Image classification data set "daun_dataset" (Fadhil2000/daun_dataset on GitHub). Class labels (2): daun jambubiji, daun seledri.

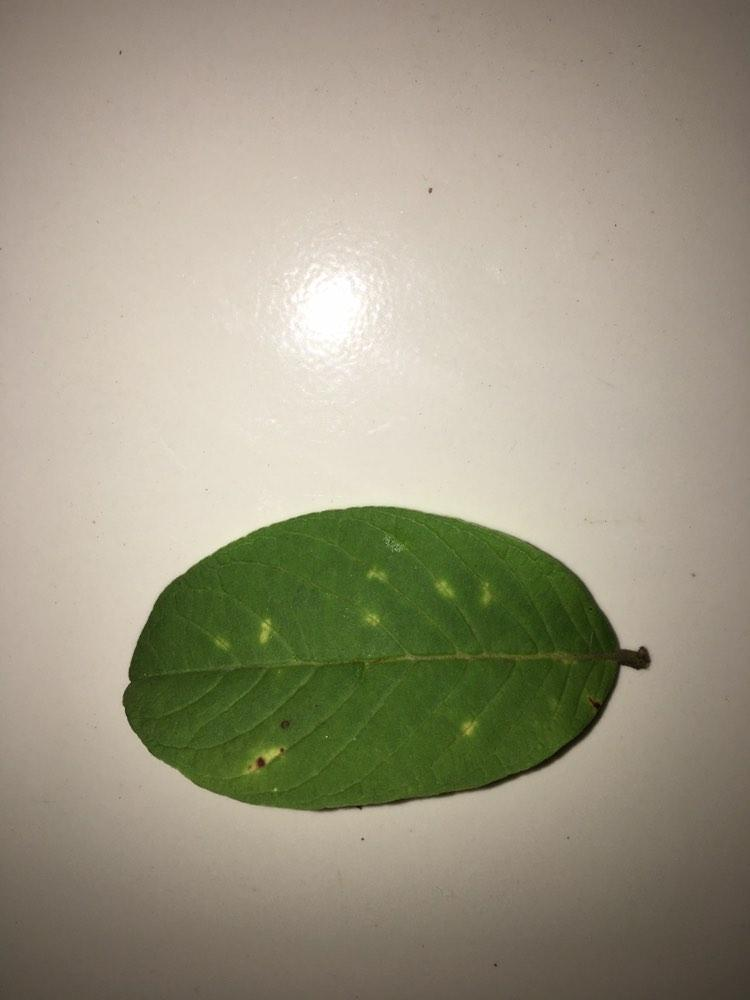
Label: daun jambubiji

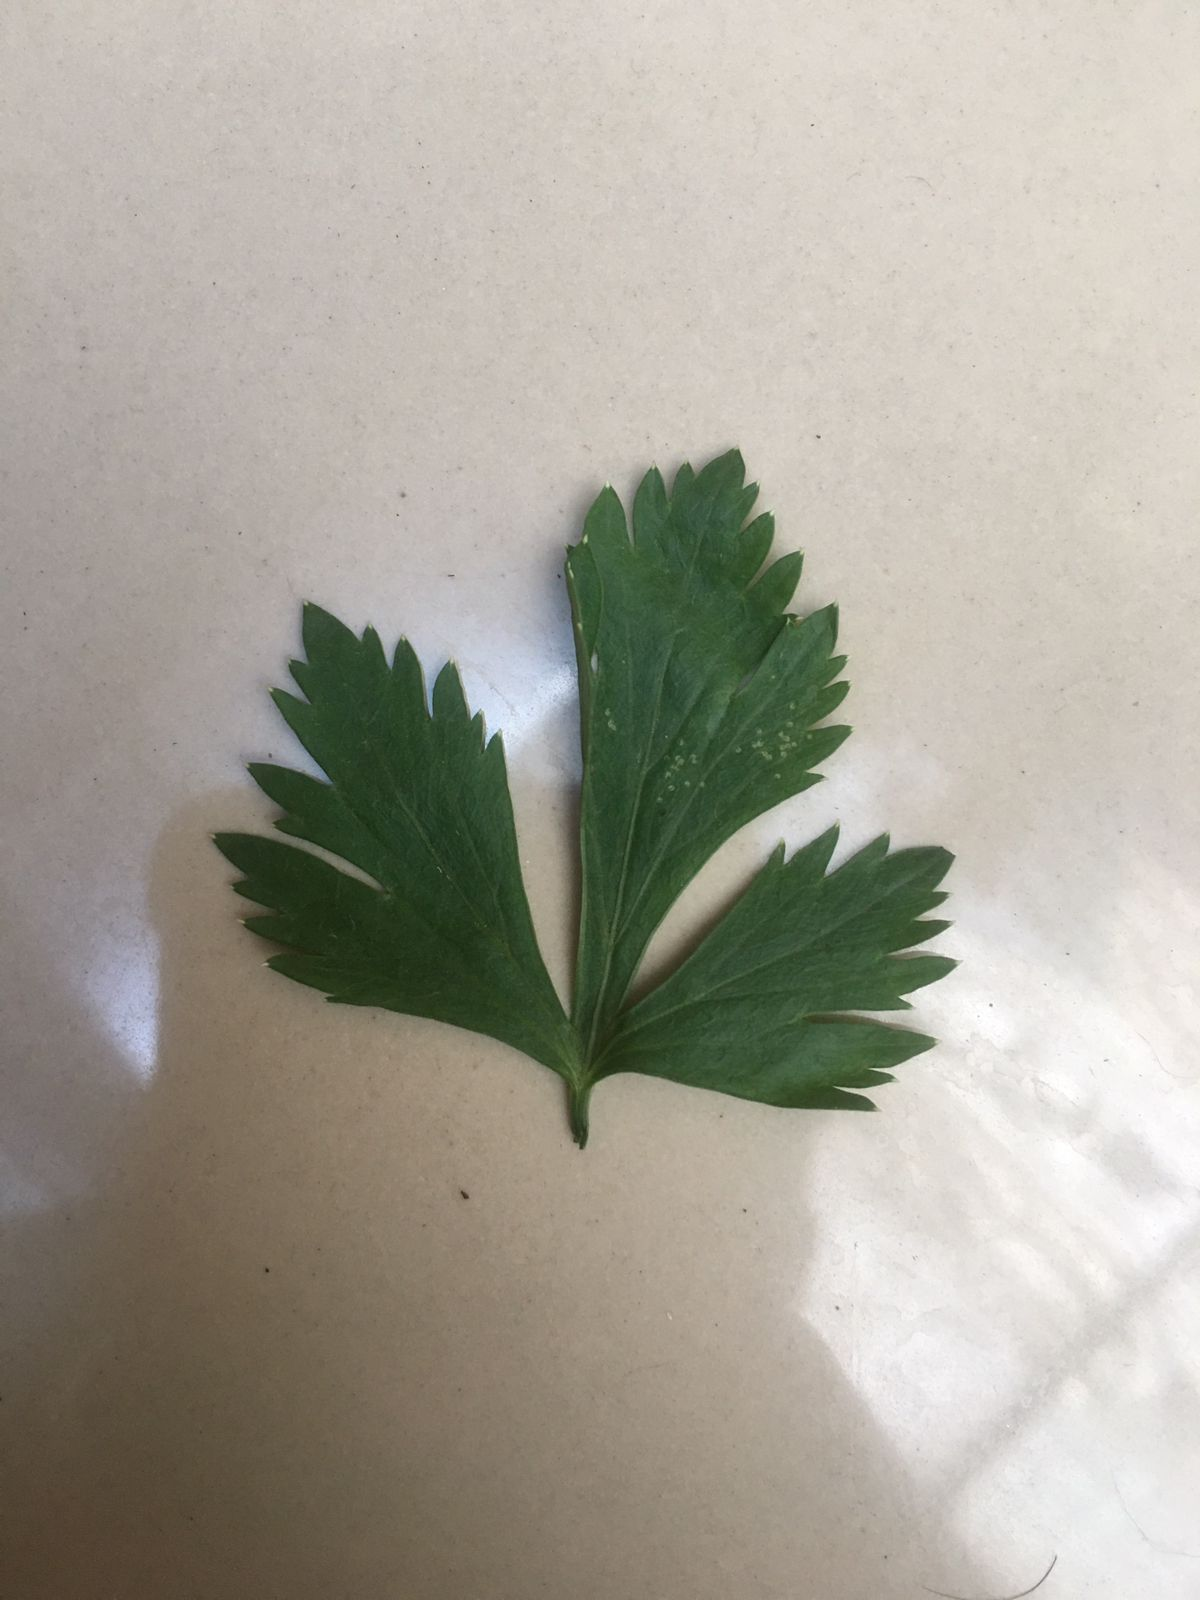
Label: daun seledri

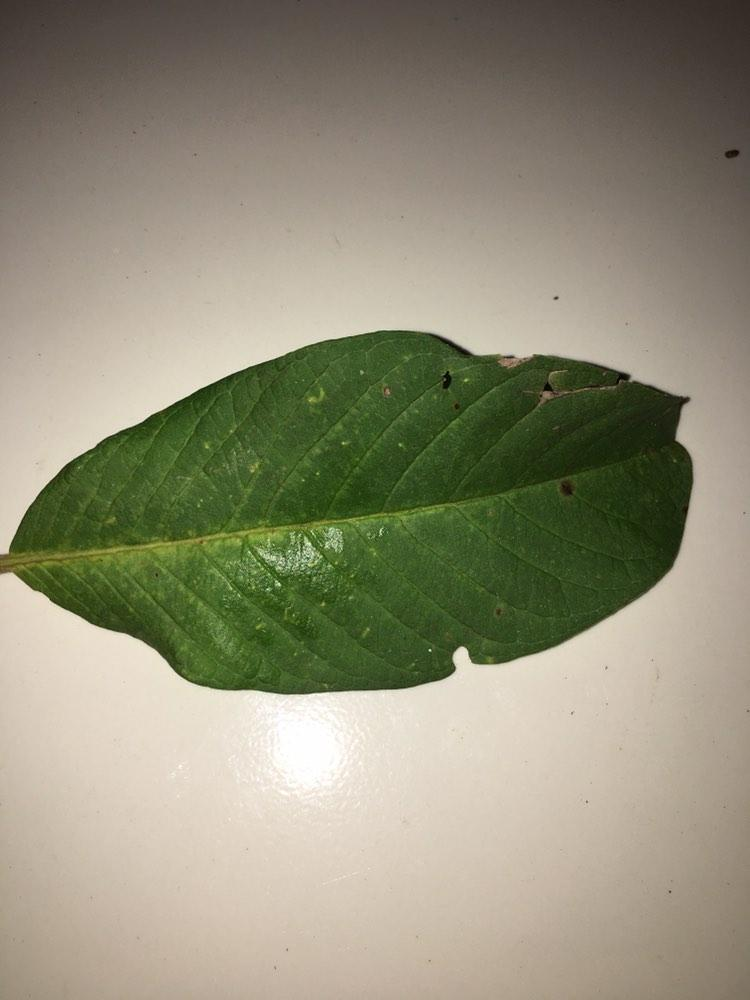
Label: daun jambubiji

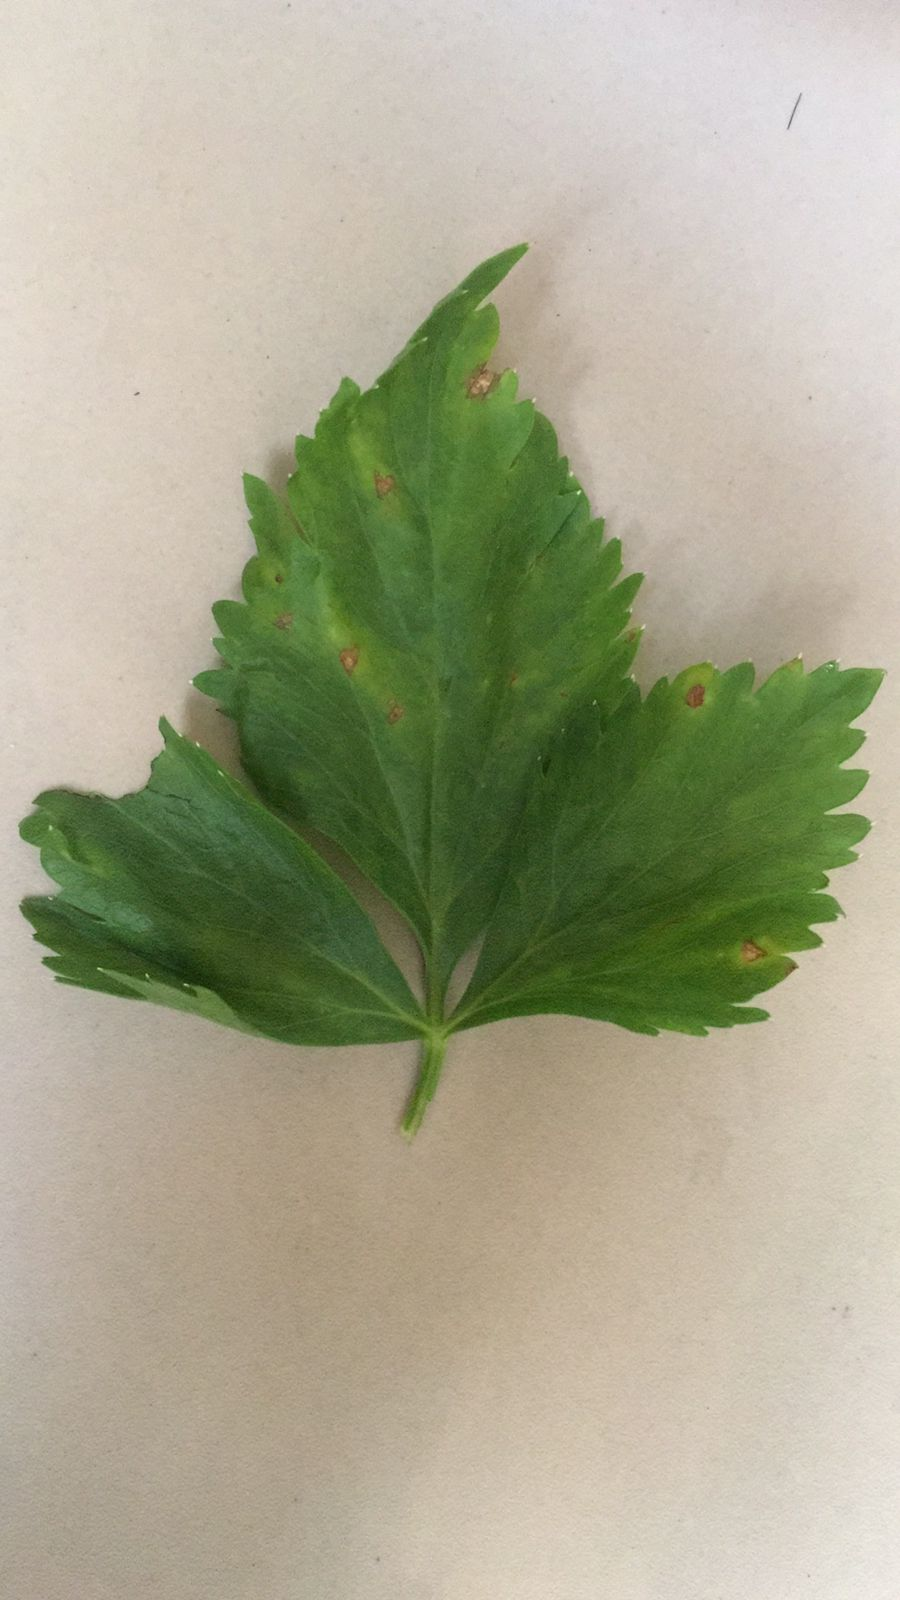
Label: daun seledri

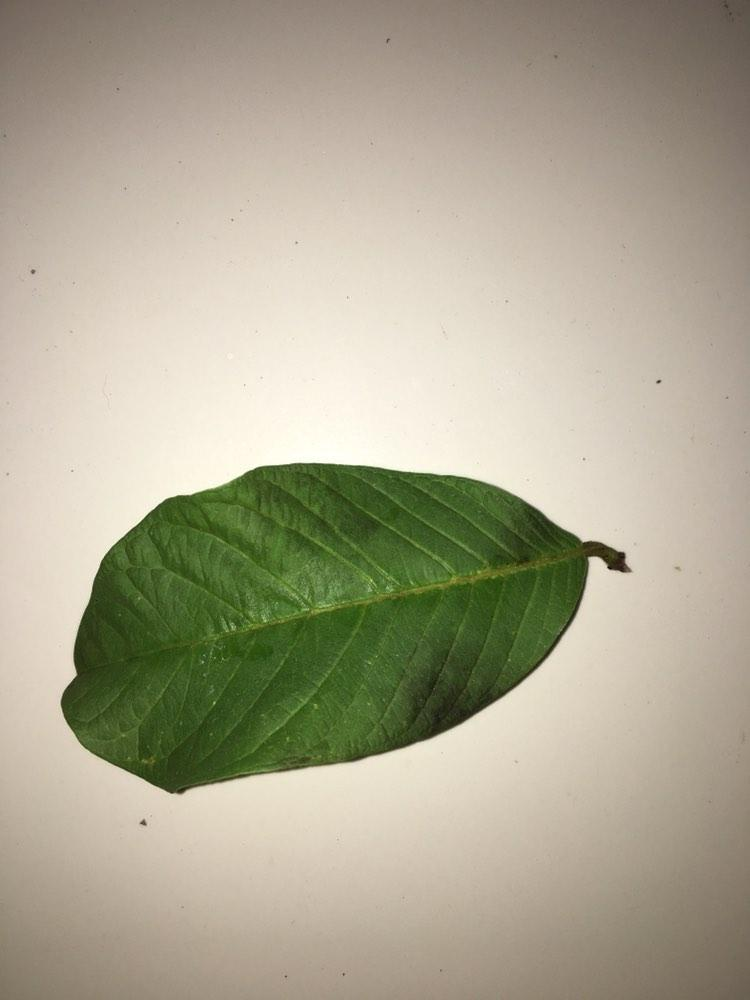
Label: daun jambubiji

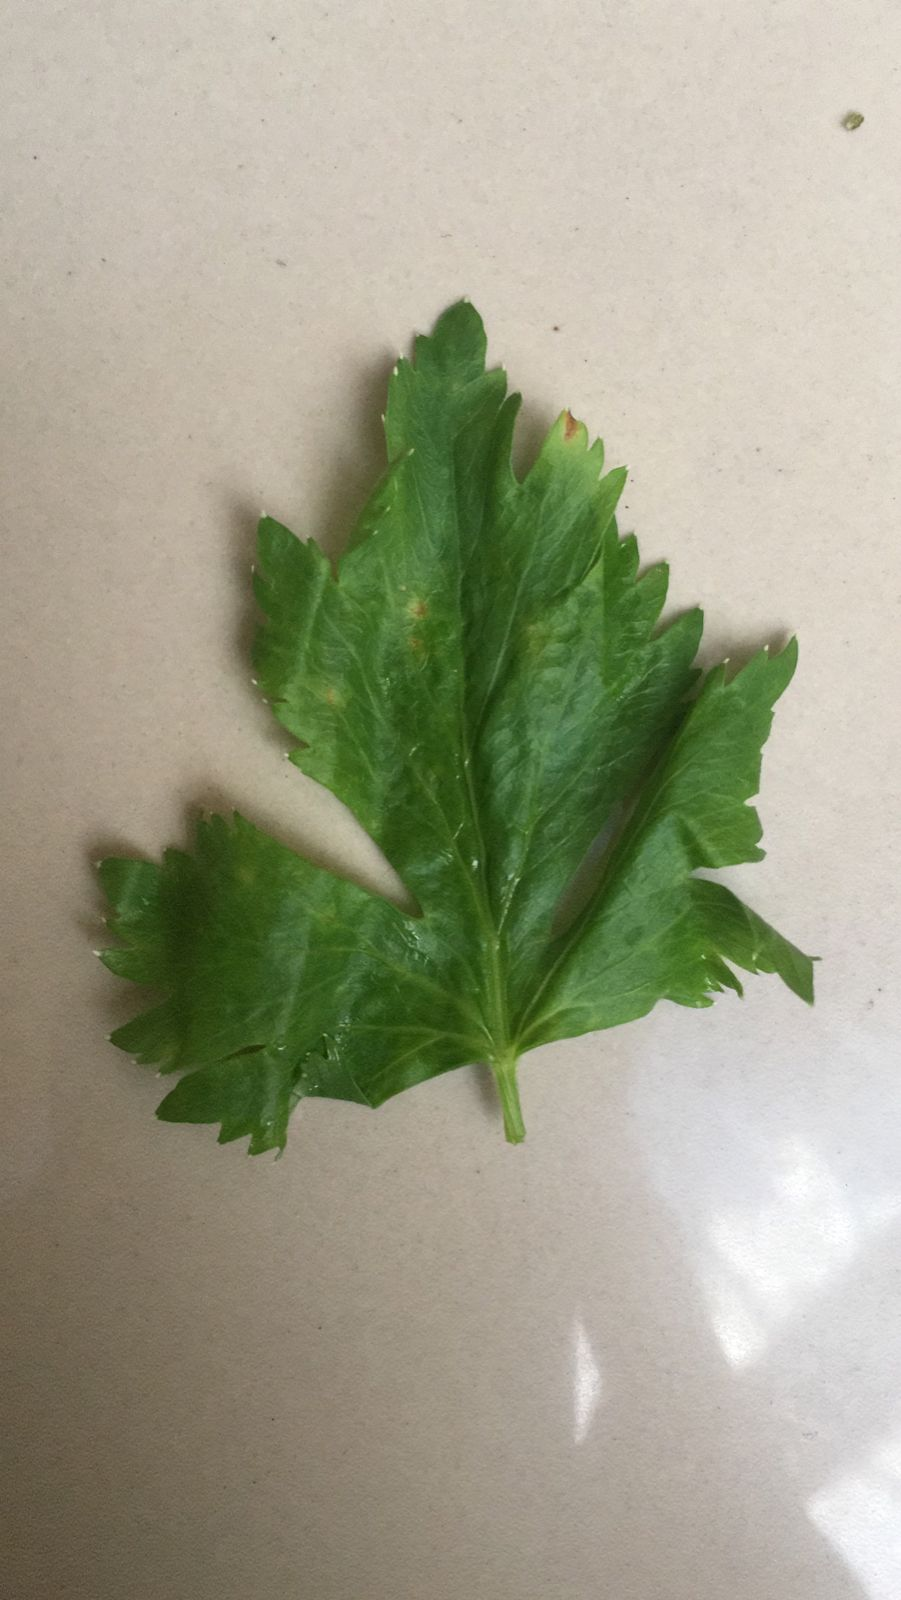
Label: daun seledri
